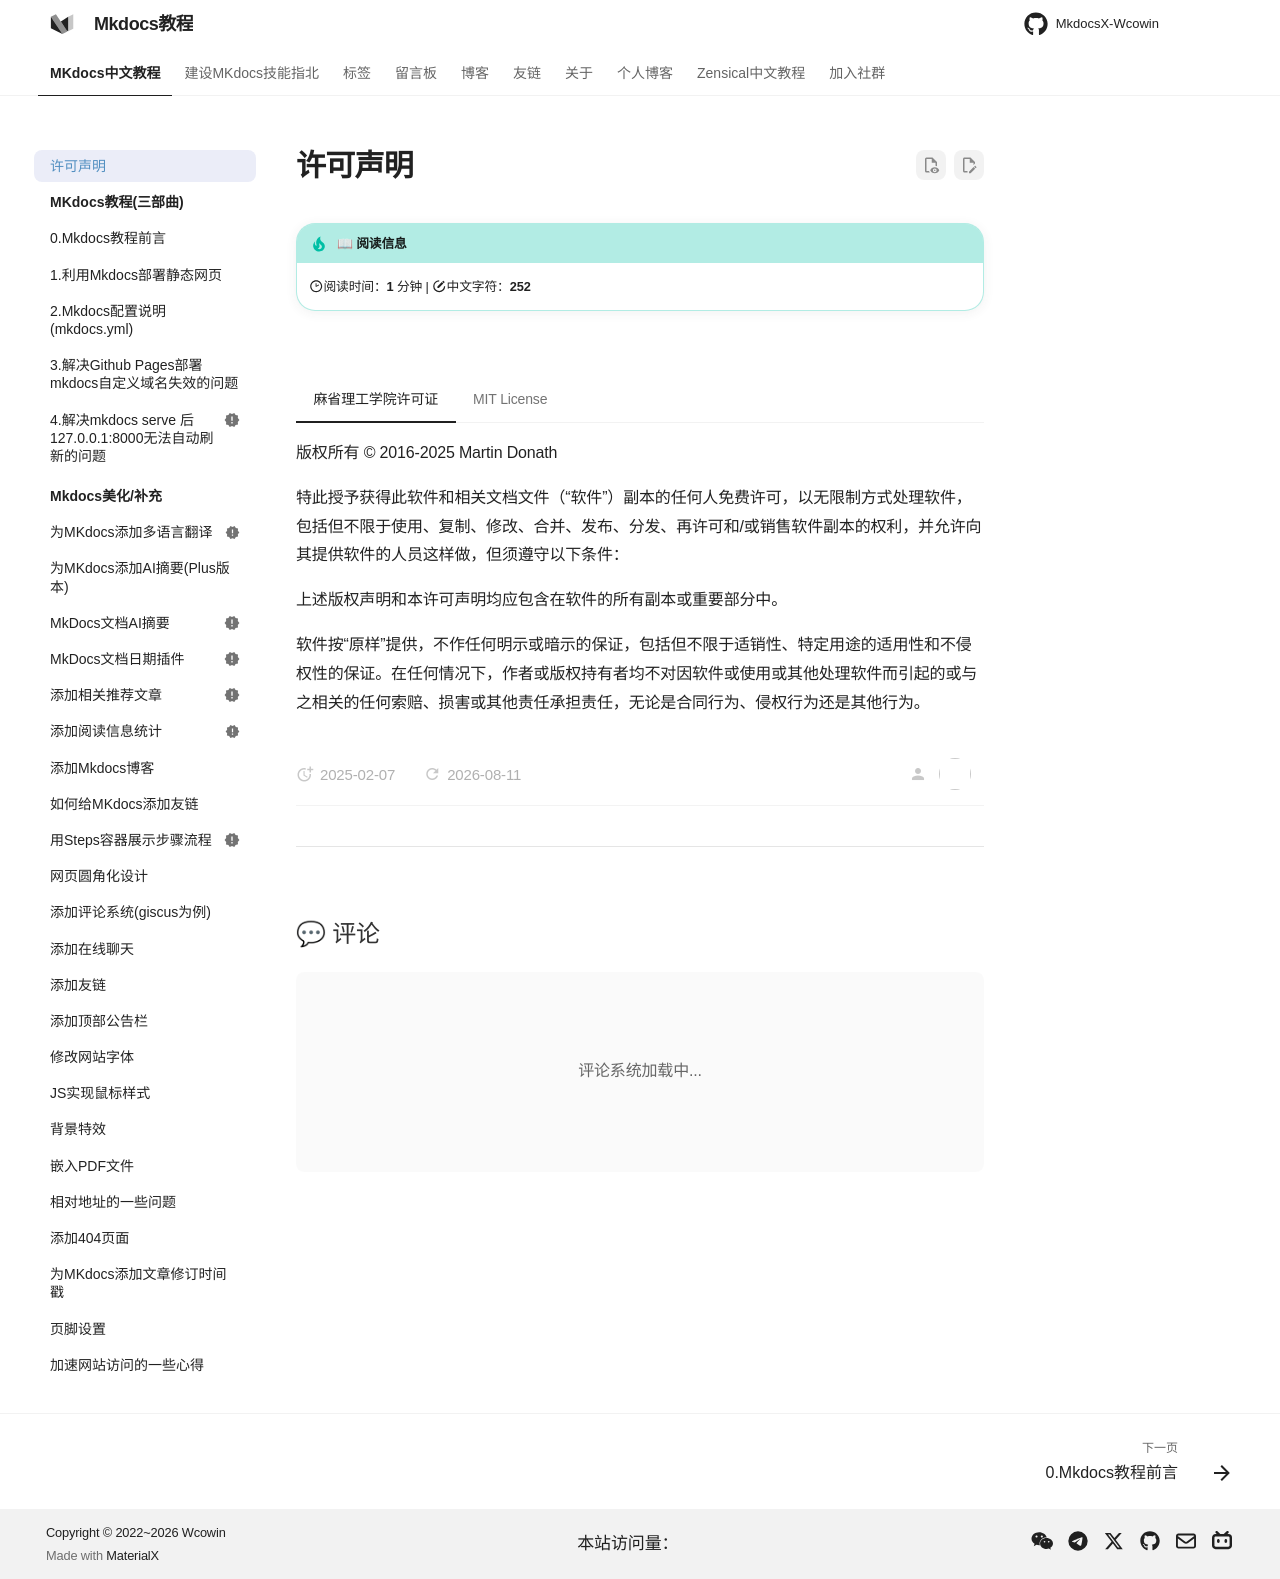

repository: Wcowin/Mkdocs-Wcowin · page: blog/MIT/index.html · generator: mkdocs

---
title: 许可声明
---

![](https://pic3.zhimg.com/80/v2-a0c07e85f2dfdfa5f1eed932883daa50_1440w.webp){.img1} 

=== "麻省理工学院许可证"

    版权所有 (c) 2016-2025 Martin Donath

    特此授予获得此软件和相关文档文件（“软件”）副本的任何人免费许可，以无限制方式处理软件，包括但不限于使用、复制、修改、合并、发布、分发、再许可和/或销售软件副本的权利，并允许向其提供软件的人员这样做，但须遵守以下条件：

    上述版权声明和本许可声明均应包含在软件的所有副本或重要部分中。

    软件按“原样”提供，不作任何明示或暗示的保证，包括但不限于适销性、特定用途的适用性和不侵权性的保证。在任何情况下，作者或版权持有者均不对因软件或使用或其他处理软件而引起的或与之相关的任何索赔、损害或其他责任承担责任，无论是合同行为、侵权行为还是其他行为。

=== "MIT License"

    Copyright (c) 2016-2025 Martin Donath

    Permission is hereby granted, free of charge, to any person obtaining a copy of this software and associated documentation files (the "Software"), to deal in the Software without restriction, including without limitation the rights to use, copy, modify, merge, publish, distribute, sublicense, and/or sell copies of the Software, and to permit persons to whom the Software is furnished to do so, subject to the following conditions:

    The above copyright notice and this permission notice shall be included in all copies or substantial portions of the Software.

    THE SOFTWARE IS PROVIDED "AS IS", WITHOUT WARRANTY OF ANY KIND, EXPRESS OR IMPLIED, INCLUDING BUT NOT LIMITED TO THE WARRANTIES OF MERCHANTABILITY, FITNESS FOR A PARTICULAR PURPOSE AND NON-INFRINGEMENT. IN NO EVENT SHALL THE AUTHORS OR COPYRIGHT HOLDERS BE LIABLE FOR ANY CLAIM, DAMAGES OR OTHER LIABILITY, WHETHER IN AN ACTION OF CONTRACT, TORT OR OTHERWISE, ARISING FROM, OUT OF OR IN CONNECTION WITH THE SOFTWARE OR THE USE OR OTHER DEALINGS IN THE SOFTWARE.
